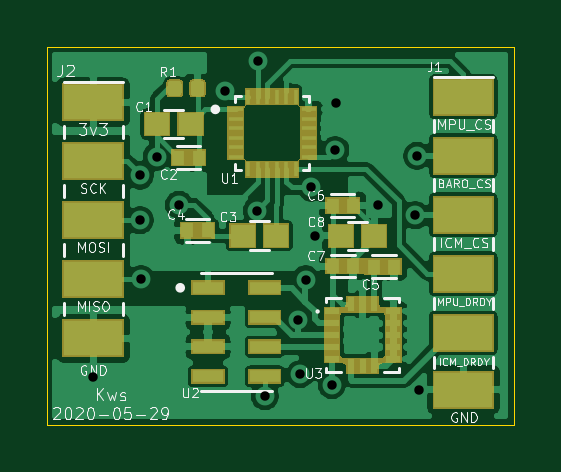
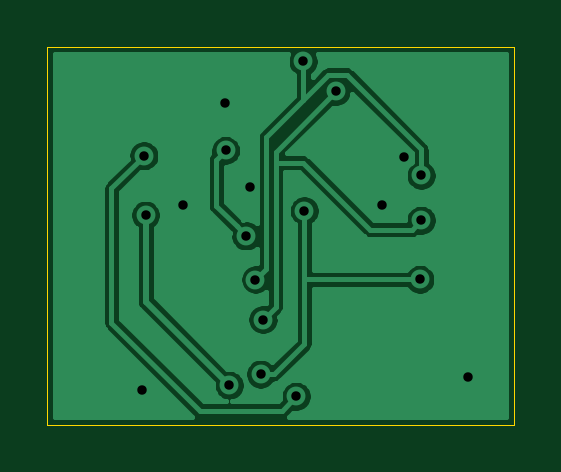
Circuit board: 11 layer files. Board 19.8 x 16.0 mm.
- bottom_copper: FMU3_Sensors_make-B_Cu.gbr (31705 bytes)
- bottom_mask: FMU3_Sensors_make-B_Mask.gbr (504 bytes)
- paste: FMU3_Sensors_make-B_Paste.gbr (499 bytes)
- bottom_silk: FMU3_Sensors_make-B_SilkS.gbr (500 bytes)
- outline: FMU3_Sensors_make-Edge_Cuts.gbr (690 bytes)
- top_copper: FMU3_Sensors_make-F_Cu.gbr (85949 bytes)
- top_mask: FMU3_Sensors_make-F_Mask.gbr (10898 bytes)
- paste: FMU3_Sensors_make-F_Paste.gbr (6197 bytes)
- top_silk: FMU3_Sensors_make-F_SilkS.gbr (31143 bytes)
- drill: FMU3_Sensors_make-NPTH.drl (277 bytes)
- drill: FMU3_Sensors_make-PTH.drl (625 bytes)

=== bottom_copper: FMU3_Sensors_make-B_Cu.gbr (31705 bytes, source omitted) ===
=== bottom_mask: FMU3_Sensors_make-B_Mask.gbr ===
G04 #@! TF.GenerationSoftware,KiCad,Pcbnew,(5.1.5)-3*
G04 #@! TF.CreationDate,2020-06-02T09:59:11+09:00*
G04 #@! TF.ProjectId,FMU3_Sensors_make,464d5533-5f53-4656-9e73-6f72735f6d61,rev?*
G04 #@! TF.SameCoordinates,Original*
G04 #@! TF.FileFunction,Soldermask,Bot*
G04 #@! TF.FilePolarity,Negative*
%FSLAX46Y46*%
G04 Gerber Fmt 4.6, Leading zero omitted, Abs format (unit mm)*
G04 Created by KiCad (PCBNEW (5.1.5)-3) date 2020-06-02 09:59:11*
%MOMM*%
%LPD*%
G04 APERTURE LIST*
G04 APERTURE END LIST*
M02*

=== paste: FMU3_Sensors_make-B_Paste.gbr ===
G04 #@! TF.GenerationSoftware,KiCad,Pcbnew,(5.1.5)-3*
G04 #@! TF.CreationDate,2020-06-02T09:59:11+09:00*
G04 #@! TF.ProjectId,FMU3_Sensors_make,464d5533-5f53-4656-9e73-6f72735f6d61,rev?*
G04 #@! TF.SameCoordinates,Original*
G04 #@! TF.FileFunction,Paste,Bot*
G04 #@! TF.FilePolarity,Positive*
%FSLAX46Y46*%
G04 Gerber Fmt 4.6, Leading zero omitted, Abs format (unit mm)*
G04 Created by KiCad (PCBNEW (5.1.5)-3) date 2020-06-02 09:59:11*
%MOMM*%
%LPD*%
G04 APERTURE LIST*
G04 APERTURE END LIST*
M02*

=== bottom_silk: FMU3_Sensors_make-B_SilkS.gbr ===
G04 #@! TF.GenerationSoftware,KiCad,Pcbnew,(5.1.5)-3*
G04 #@! TF.CreationDate,2020-06-02T09:59:11+09:00*
G04 #@! TF.ProjectId,FMU3_Sensors_make,464d5533-5f53-4656-9e73-6f72735f6d61,rev?*
G04 #@! TF.SameCoordinates,Original*
G04 #@! TF.FileFunction,Legend,Bot*
G04 #@! TF.FilePolarity,Positive*
%FSLAX46Y46*%
G04 Gerber Fmt 4.6, Leading zero omitted, Abs format (unit mm)*
G04 Created by KiCad (PCBNEW (5.1.5)-3) date 2020-06-02 09:59:11*
%MOMM*%
%LPD*%
G04 APERTURE LIST*
G04 APERTURE END LIST*
M02*

=== outline: FMU3_Sensors_make-Edge_Cuts.gbr ===
G04 #@! TF.GenerationSoftware,KiCad,Pcbnew,(5.1.5)-3*
G04 #@! TF.CreationDate,2020-06-02T09:59:11+09:00*
G04 #@! TF.ProjectId,FMU3_Sensors_make,464d5533-5f53-4656-9e73-6f72735f6d61,rev?*
G04 #@! TF.SameCoordinates,Original*
G04 #@! TF.FileFunction,Profile,NP*
%FSLAX46Y46*%
G04 Gerber Fmt 4.6, Leading zero omitted, Abs format (unit mm)*
G04 Created by KiCad (PCBNEW (5.1.5)-3) date 2020-06-02 09:59:11*
%MOMM*%
%LPD*%
G04 APERTURE LIST*
%ADD10C,0.050000*%
G04 APERTURE END LIST*
D10*
X129250000Y-38000000D02*
X129250000Y-22000000D01*
X149000000Y-38000000D02*
X129250000Y-38000000D01*
X149000000Y-22000000D02*
X149000000Y-38000000D01*
X129250000Y-22000000D02*
X149000000Y-22000000D01*
M02*

=== top_copper: FMU3_Sensors_make-F_Cu.gbr (85949 bytes, source omitted) ===
=== top_mask: FMU3_Sensors_make-F_Mask.gbr (10898 bytes, source omitted) ===
=== paste: FMU3_Sensors_make-F_Paste.gbr ===
G04 #@! TF.GenerationSoftware,KiCad,Pcbnew,(5.1.5)-3*
G04 #@! TF.CreationDate,2020-06-02T09:59:11+09:00*
G04 #@! TF.ProjectId,FMU3_Sensors_make,464d5533-5f53-4656-9e73-6f72735f6d61,rev?*
G04 #@! TF.SameCoordinates,Original*
G04 #@! TF.FileFunction,Paste,Top*
G04 #@! TF.FilePolarity,Positive*
%FSLAX46Y46*%
G04 Gerber Fmt 4.6, Leading zero omitted, Abs format (unit mm)*
G04 Created by KiCad (PCBNEW (5.1.5)-3) date 2020-06-02 09:59:11*
%MOMM*%
%LPD*%
G04 APERTURE LIST*
%ADD10R,0.540000X0.600000*%
%ADD11R,0.640000X0.150000*%
%ADD12R,0.150000X0.640000*%
%ADD13R,1.010000X0.930000*%
%ADD14R,2.500000X1.500000*%
%ADD15C,0.100000*%
%ADD16R,1.310000X0.530000*%
%ADD17R,0.600000X0.300000*%
%ADD18R,0.300000X0.600000*%
G04 APERTURE END LIST*
D10*
X142200000Y-31290000D03*
X141340000Y-31290000D03*
D11*
X137225000Y-24654000D03*
X137225000Y-25054000D03*
X137225000Y-25454000D03*
X137225000Y-25854000D03*
X137225000Y-26254000D03*
X137225000Y-26654000D03*
D12*
X137770000Y-27199000D03*
X138170000Y-27199000D03*
X138570000Y-27199000D03*
X138970000Y-27199000D03*
X139370000Y-27199000D03*
X139770000Y-27199000D03*
D11*
X140315000Y-26654000D03*
X140315000Y-26254000D03*
X140315000Y-25854000D03*
X140315000Y-25454000D03*
X140315000Y-25054000D03*
X140315000Y-24654000D03*
D12*
X139770000Y-24109000D03*
X139370000Y-24109000D03*
X138970000Y-24109000D03*
X138570000Y-24109000D03*
X138170000Y-24109000D03*
X137770000Y-24109000D03*
D10*
X141330000Y-28730000D03*
X142190000Y-28730000D03*
D13*
X141681000Y-30010000D03*
X143099000Y-30010000D03*
D10*
X143070000Y-31310000D03*
X143930000Y-31310000D03*
D14*
X131200001Y-31850000D03*
X131200001Y-24350000D03*
X131200001Y-29350000D03*
X131200001Y-26850000D03*
X131200001Y-34350000D03*
D13*
X133901000Y-25280000D03*
X135319000Y-25280000D03*
D10*
X135660000Y-26700000D03*
X134800000Y-26700000D03*
D13*
X138939000Y-30000000D03*
X137521000Y-30000000D03*
D10*
X136050000Y-29780000D03*
X135190000Y-29780000D03*
D14*
X146870000Y-24120000D03*
X146870000Y-34120000D03*
X146870000Y-31620000D03*
X146870000Y-26620000D03*
X146870000Y-29120000D03*
X146870000Y-36520000D03*
D15*
G36*
X135776958Y-23440710D02*
G01*
X135791276Y-23442834D01*
X135805317Y-23446351D01*
X135818946Y-23451228D01*
X135832031Y-23457417D01*
X135844447Y-23464858D01*
X135856073Y-23473481D01*
X135866798Y-23483202D01*
X135876519Y-23493927D01*
X135885142Y-23505553D01*
X135892583Y-23517969D01*
X135898772Y-23531054D01*
X135903649Y-23544683D01*
X135907166Y-23558724D01*
X135909290Y-23573042D01*
X135910000Y-23587500D01*
X135910000Y-23932500D01*
X135909290Y-23946958D01*
X135907166Y-23961276D01*
X135903649Y-23975317D01*
X135898772Y-23988946D01*
X135892583Y-24002031D01*
X135885142Y-24014447D01*
X135876519Y-24026073D01*
X135866798Y-24036798D01*
X135856073Y-24046519D01*
X135844447Y-24055142D01*
X135832031Y-24062583D01*
X135818946Y-24068772D01*
X135805317Y-24073649D01*
X135791276Y-24077166D01*
X135776958Y-24079290D01*
X135762500Y-24080000D01*
X135467500Y-24080000D01*
X135453042Y-24079290D01*
X135438724Y-24077166D01*
X135424683Y-24073649D01*
X135411054Y-24068772D01*
X135397969Y-24062583D01*
X135385553Y-24055142D01*
X135373927Y-24046519D01*
X135363202Y-24036798D01*
X135353481Y-24026073D01*
X135344858Y-24014447D01*
X135337417Y-24002031D01*
X135331228Y-23988946D01*
X135326351Y-23975317D01*
X135322834Y-23961276D01*
X135320710Y-23946958D01*
X135320000Y-23932500D01*
X135320000Y-23587500D01*
X135320710Y-23573042D01*
X135322834Y-23558724D01*
X135326351Y-23544683D01*
X135331228Y-23531054D01*
X135337417Y-23517969D01*
X135344858Y-23505553D01*
X135353481Y-23493927D01*
X135363202Y-23483202D01*
X135373927Y-23473481D01*
X135385553Y-23464858D01*
X135397969Y-23457417D01*
X135411054Y-23451228D01*
X135424683Y-23446351D01*
X135438724Y-23442834D01*
X135453042Y-23440710D01*
X135467500Y-23440000D01*
X135762500Y-23440000D01*
X135776958Y-23440710D01*
G37*
G36*
X134806958Y-23440710D02*
G01*
X134821276Y-23442834D01*
X134835317Y-23446351D01*
X134848946Y-23451228D01*
X134862031Y-23457417D01*
X134874447Y-23464858D01*
X134886073Y-23473481D01*
X134896798Y-23483202D01*
X134906519Y-23493927D01*
X134915142Y-23505553D01*
X134922583Y-23517969D01*
X134928772Y-23531054D01*
X134933649Y-23544683D01*
X134937166Y-23558724D01*
X134939290Y-23573042D01*
X134940000Y-23587500D01*
X134940000Y-23932500D01*
X134939290Y-23946958D01*
X134937166Y-23961276D01*
X134933649Y-23975317D01*
X134928772Y-23988946D01*
X134922583Y-24002031D01*
X134915142Y-24014447D01*
X134906519Y-24026073D01*
X134896798Y-24036798D01*
X134886073Y-24046519D01*
X134874447Y-24055142D01*
X134862031Y-24062583D01*
X134848946Y-24068772D01*
X134835317Y-24073649D01*
X134821276Y-24077166D01*
X134806958Y-24079290D01*
X134792500Y-24080000D01*
X134497500Y-24080000D01*
X134483042Y-24079290D01*
X134468724Y-24077166D01*
X134454683Y-24073649D01*
X134441054Y-24068772D01*
X134427969Y-24062583D01*
X134415553Y-24055142D01*
X134403927Y-24046519D01*
X134393202Y-24036798D01*
X134383481Y-24026073D01*
X134374858Y-24014447D01*
X134367417Y-24002031D01*
X134361228Y-23988946D01*
X134356351Y-23975317D01*
X134352834Y-23961276D01*
X134350710Y-23946958D01*
X134350000Y-23932500D01*
X134350000Y-23587500D01*
X134350710Y-23573042D01*
X134352834Y-23558724D01*
X134356351Y-23544683D01*
X134361228Y-23531054D01*
X134367417Y-23517969D01*
X134374858Y-23505553D01*
X134383481Y-23493927D01*
X134393202Y-23483202D01*
X134403927Y-23473481D01*
X134415553Y-23464858D01*
X134427969Y-23457417D01*
X134441054Y-23451228D01*
X134454683Y-23446351D01*
X134468724Y-23442834D01*
X134483042Y-23440710D01*
X134497500Y-23440000D01*
X134792500Y-23440000D01*
X134806958Y-23440710D01*
G37*
D16*
X136060000Y-32205000D03*
X138460000Y-32205000D03*
X136060000Y-33455000D03*
X136060000Y-34705000D03*
X136060000Y-35955000D03*
X138460000Y-35955000D03*
X138460000Y-34705000D03*
X138460000Y-33455000D03*
D17*
X141300000Y-33210000D03*
X141300000Y-33710000D03*
X141300000Y-34210000D03*
X141300000Y-34710000D03*
X141300000Y-35210000D03*
D18*
X142100000Y-35510000D03*
X142600000Y-35510000D03*
X143100000Y-35510000D03*
D17*
X143900000Y-35210000D03*
X143900000Y-34710000D03*
X143900000Y-34210000D03*
X143900000Y-33710000D03*
X143900000Y-33210000D03*
D18*
X143100000Y-32910000D03*
X142600000Y-32910000D03*
X142100000Y-32910000D03*
M02*

=== top_silk: FMU3_Sensors_make-F_SilkS.gbr (31143 bytes, source omitted) ===
=== drill: FMU3_Sensors_make-NPTH.drl ===
M48
; DRILL file {KiCad (5.1.5)-3} date 2020-06-02 오전 9:59:10
; FORMAT={-:-/ absolute / inch / decimal}
; #@! TF.CreationDate,2020-06-02T09:59:10+09:00
; #@! TF.GenerationSoftware,Kicad,Pcbnew,(5.1.5)-3
; #@! TF.FileFunction,NonPlated,1,2,NPTH
FMAT,2
INCH
%
G90
G05
T0
M30

=== drill: FMU3_Sensors_make-PTH.drl ===
M48
; DRILL file {KiCad (5.1.5)-3} date 2020-06-02 오전 9:59:10
; FORMAT={-:-/ absolute / inch / decimal}
; #@! TF.CreationDate,2020-06-02T09:59:10+09:00
; #@! TF.GenerationSoftware,Kicad,Pcbnew,(5.1.5)-3
; #@! TF.FileFunction,Plated,1,2,PTH
FMAT,2
INCH
T1C0.0157
%
G90
G05
T1
X5.1654Y-1.4161
X5.2431Y-1.0807
X5.2431Y-1.1555
X5.2451Y-1.2539
X5.2713Y-1.0492
X5.3083Y-1.1295
X5.385Y-0.9406
X5.4379Y-1.1395
X5.4398Y-0.8907
X5.4512Y-1.4488
X5.5067Y-1.3209
X5.5106Y-1.4118
X5.5193Y-1.2543
X5.5291Y-1.1008
X5.535Y-1.1815
X5.563Y-1.4303
X5.5689Y-1.039
X5.57Y-0.96
X5.64Y-1.13
X5.7024Y-1.1469
X5.7051Y-1.048
X5.7086Y-1.4377
T0
M30
